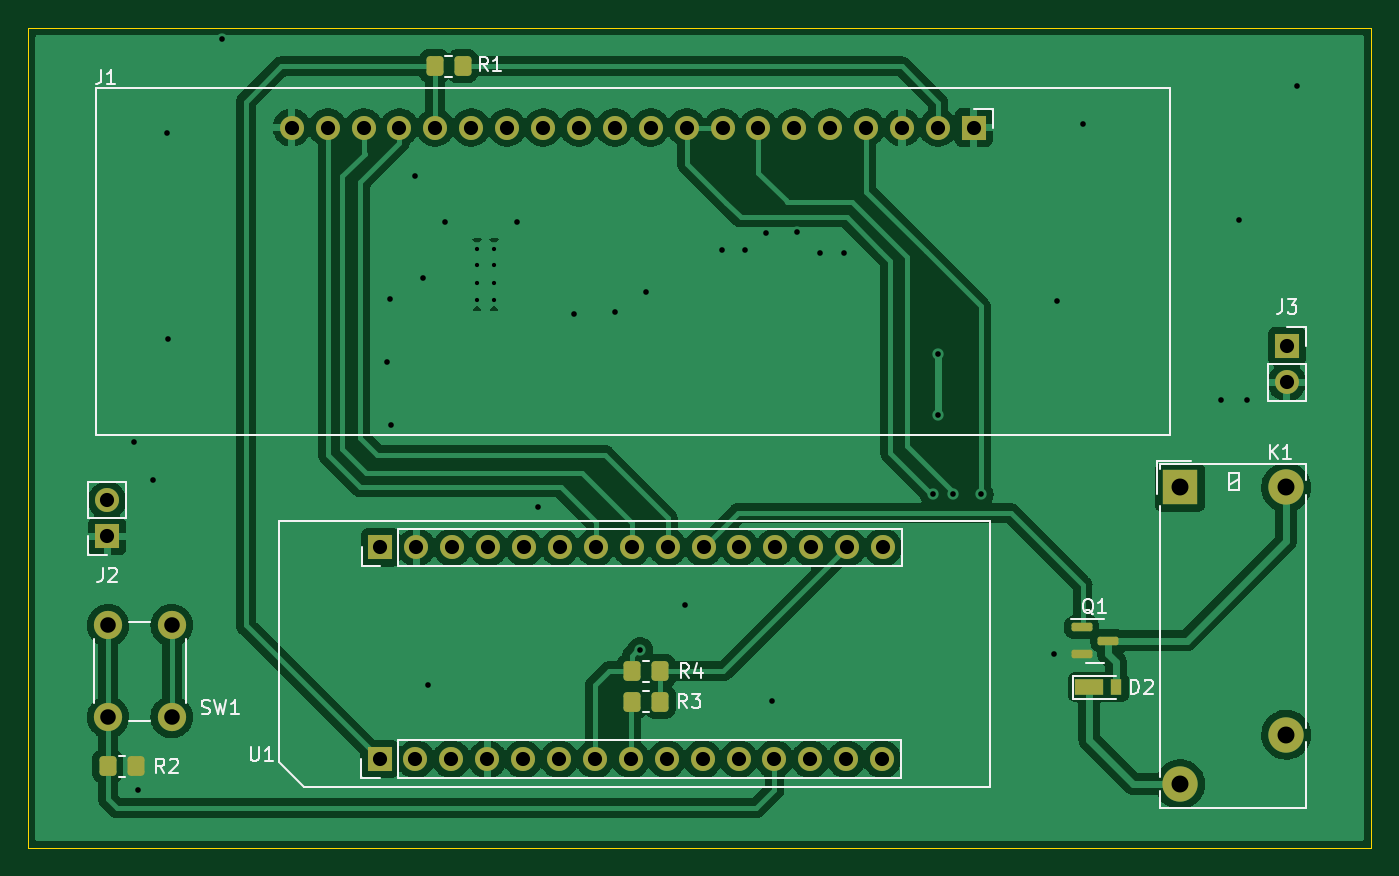
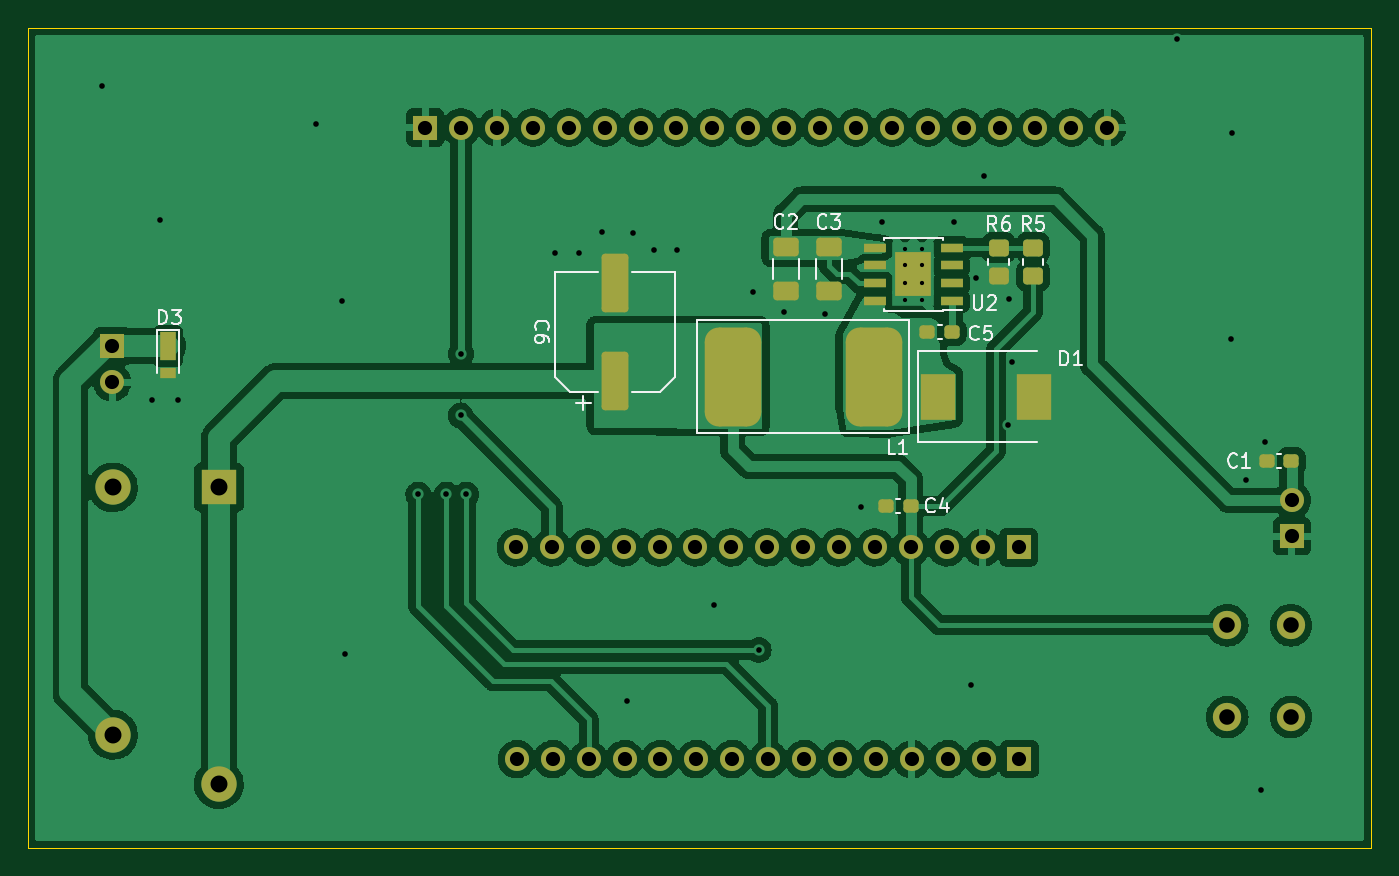
Circuit board: 11 layer files. Board 95.0 x 58.0 mm.
- bottom_copper: controller-B_Cu.gbr (198327 bytes)
- bottom_mask: controller-B_Mask.gbr (4742 bytes)
- paste: controller-B_Paste.gbr (2848 bytes)
- bottom_silk: controller-B_Silkscreen.gbr (10758 bytes)
- outline: controller-Edge_Cuts.gbr (715 bytes)
- top_copper: controller-F_Cu.gbr (170598 bytes)
- top_mask: controller-F_Mask.gbr (3758 bytes)
- paste: controller-F_Paste.gbr (1864 bytes)
- top_silk: controller-F_Silkscreen.gbr (10947 bytes)
- drill: controller-NPTH.drl (300 bytes)
- drill: controller-PTH.drl (2326 bytes)

=== bottom_copper: controller-B_Cu.gbr (198327 bytes, source omitted) ===
=== bottom_mask: controller-B_Mask.gbr ===
%TF.GenerationSoftware,KiCad,Pcbnew,6.0.11+dfsg-1~bpo11+1*%
%TF.CreationDate,2023-11-07T00:47:46-03:00*%
%TF.ProjectId,controller,636f6e74-726f-46c6-9c65-722e6b696361,rev?*%
%TF.SameCoordinates,Original*%
%TF.FileFunction,Soldermask,Bot*%
%TF.FilePolarity,Negative*%
%FSLAX46Y46*%
G04 Gerber Fmt 4.6, Leading zero omitted, Abs format (unit mm)*
G04 Created by KiCad (PCBNEW 6.0.11+dfsg-1~bpo11+1) date 2023-11-07 00:47:46*
%MOMM*%
%LPD*%
G01*
G04 APERTURE LIST*
G04 Aperture macros list*
%AMRoundRect*
0 Rectangle with rounded corners*
0 $1 Rounding radius*
0 $2 $3 $4 $5 $6 $7 $8 $9 X,Y pos of 4 corners*
0 Add a 4 corners polygon primitive as box body*
4,1,4,$2,$3,$4,$5,$6,$7,$8,$9,$2,$3,0*
0 Add four circle primitives for the rounded corners*
1,1,$1+$1,$2,$3*
1,1,$1+$1,$4,$5*
1,1,$1+$1,$6,$7*
1,1,$1+$1,$8,$9*
0 Add four rect primitives between the rounded corners*
20,1,$1+$1,$2,$3,$4,$5,0*
20,1,$1+$1,$4,$5,$6,$7,0*
20,1,$1+$1,$6,$7,$8,$9,0*
20,1,$1+$1,$8,$9,$2,$3,0*%
G04 Aperture macros list end*
%ADD10C,2.000000*%
%ADD11R,2.500000X2.500000*%
%ADD12O,2.500000X2.500000*%
%ADD13R,1.700000X1.700000*%
%ADD14O,1.700000X1.700000*%
%ADD15RoundRect,0.250000X0.700000X-1.825000X0.700000X1.825000X-0.700000X1.825000X-0.700000X-1.825000X0*%
%ADD16R,2.500000X3.300000*%
%ADD17R,1.550000X0.600000*%
%ADD18R,2.600000X3.100000*%
%ADD19RoundRect,0.237500X-0.300000X-0.237500X0.300000X-0.237500X0.300000X0.237500X-0.300000X0.237500X0*%
%ADD20RoundRect,1.000000X-1.000000X-2.500000X1.000000X-2.500000X1.000000X2.500000X-1.000000X2.500000X0*%
%ADD21RoundRect,0.250000X-0.450000X0.350000X-0.450000X-0.350000X0.450000X-0.350000X0.450000X0.350000X0*%
%ADD22RoundRect,0.250000X-0.650000X0.412500X-0.650000X-0.412500X0.650000X-0.412500X0.650000X0.412500X0*%
%ADD23R,1.100000X2.000000*%
%ADD24R,1.100000X0.800000*%
%ADD25RoundRect,0.250000X0.450000X-0.350000X0.450000X0.350000X-0.450000X0.350000X-0.450000X-0.350000X0*%
G04 APERTURE END LIST*
D10*
%TO.C,SW1*%
X107652000Y-113753000D03*
X107652000Y-120253000D03*
X103152000Y-113753000D03*
X103152000Y-120253000D03*
%TD*%
D11*
%TO.C,K1*%
X179000000Y-104000000D03*
D12*
X179000000Y-125000000D03*
X186500000Y-121500000D03*
X186500000Y-104000000D03*
%TD*%
D13*
%TO.C,J1*%
X164405000Y-78540000D03*
D14*
X161865000Y-78540000D03*
X159325000Y-78540000D03*
X156785000Y-78540000D03*
X154245000Y-78540000D03*
X151705000Y-78540000D03*
X149165000Y-78540000D03*
X146625000Y-78540000D03*
X144085000Y-78540000D03*
X141545000Y-78540000D03*
X139005000Y-78540000D03*
X136465000Y-78540000D03*
X133925000Y-78540000D03*
X131385000Y-78540000D03*
X128845000Y-78540000D03*
X126305000Y-78540000D03*
X123765000Y-78540000D03*
X121225000Y-78540000D03*
X118685000Y-78540000D03*
X116145000Y-78540000D03*
%TD*%
D13*
%TO.C,U1*%
X122360000Y-123226000D03*
D14*
X124900000Y-123226000D03*
X127440000Y-123226000D03*
X129980000Y-123226000D03*
X132520000Y-123226000D03*
X135060000Y-123226000D03*
X137600000Y-123226000D03*
X140140000Y-123226000D03*
X142680000Y-123226000D03*
X145220000Y-123226000D03*
X147760000Y-123226000D03*
X150300000Y-123226000D03*
X152840000Y-123226000D03*
X155380000Y-123226000D03*
X157920000Y-123226000D03*
D13*
X122420000Y-108240000D03*
D14*
X124960000Y-108240000D03*
X127500000Y-108240000D03*
X130040000Y-108240000D03*
X132580000Y-108240000D03*
X135120000Y-108240000D03*
X137660000Y-108240000D03*
X140200000Y-108240000D03*
X142740000Y-108240000D03*
X145280000Y-108240000D03*
X147820000Y-108240000D03*
X150360000Y-108240000D03*
X152900000Y-108240000D03*
X155440000Y-108240000D03*
X157980000Y-108240000D03*
%TD*%
D13*
%TO.C,J2*%
X103091000Y-107458000D03*
D14*
X103091000Y-104918000D03*
%TD*%
D13*
%TO.C,J3*%
X186555000Y-94016000D03*
D14*
X186555000Y-96556000D03*
%TD*%
D15*
%TO.C,C6*%
X150995000Y-96475000D03*
X150995000Y-89525000D03*
%TD*%
D16*
%TO.C,D1*%
X128106000Y-97572000D03*
X121306000Y-97572000D03*
%TD*%
D17*
%TO.C,U2*%
X127166000Y-90841000D03*
X127166000Y-89571000D03*
X127166000Y-88301000D03*
X127166000Y-87031000D03*
X132566000Y-87031000D03*
X132566000Y-88301000D03*
X132566000Y-89571000D03*
X132566000Y-90841000D03*
D18*
X129866000Y-88936000D03*
%TD*%
D19*
%TO.C,C1*%
X103116000Y-102144000D03*
X104841000Y-102144000D03*
%TD*%
D20*
%TO.C,L1*%
X132660000Y-96175000D03*
X142660000Y-96175000D03*
%TD*%
D21*
%TO.C,R6*%
X123817000Y-87047000D03*
X123817000Y-89047000D03*
%TD*%
D22*
%TO.C,C3*%
X135852000Y-86975000D03*
X135852000Y-90100000D03*
%TD*%
D23*
%TO.C,D3*%
X182593000Y-94000000D03*
D24*
X182593000Y-95900000D03*
%TD*%
D25*
%TO.C,R5*%
X121404000Y-89047000D03*
X121404000Y-87047000D03*
%TD*%
D22*
%TO.C,C2*%
X138900000Y-86975000D03*
X138900000Y-90100000D03*
%TD*%
D19*
%TO.C,C4*%
X130066500Y-105319000D03*
X131791500Y-105319000D03*
%TD*%
%TO.C,C5*%
X127145500Y-93000000D03*
X128870500Y-93000000D03*
%TD*%
M02*

=== paste: controller-B_Paste.gbr (2848 bytes, source withheld) ===
=== bottom_silk: controller-B_Silkscreen.gbr (10758 bytes, source omitted) ===
=== outline: controller-Edge_Cuts.gbr ===
%TF.GenerationSoftware,KiCad,Pcbnew,6.0.11+dfsg-1~bpo11+1*%
%TF.CreationDate,2023-11-07T00:47:46-03:00*%
%TF.ProjectId,controller,636f6e74-726f-46c6-9c65-722e6b696361,rev?*%
%TF.SameCoordinates,Original*%
%TF.FileFunction,Profile,NP*%
%FSLAX46Y46*%
G04 Gerber Fmt 4.6, Leading zero omitted, Abs format (unit mm)*
G04 Created by KiCad (PCBNEW 6.0.11+dfsg-1~bpo11+1) date 2023-11-07 00:47:46*
%MOMM*%
%LPD*%
G01*
G04 APERTURE LIST*
%TA.AperFunction,Profile*%
%ADD10C,0.100000*%
%TD*%
G04 APERTURE END LIST*
D10*
X192500000Y-129500000D02*
X192500000Y-71500000D01*
X97500000Y-129500000D02*
X192500000Y-129500000D01*
X97500000Y-71500000D02*
X97500000Y-129500000D01*
X192500000Y-71500000D02*
X97500000Y-71500000D01*
M02*

=== top_copper: controller-F_Cu.gbr (170598 bytes, source omitted) ===
=== top_mask: controller-F_Mask.gbr ===
%TF.GenerationSoftware,KiCad,Pcbnew,6.0.11+dfsg-1~bpo11+1*%
%TF.CreationDate,2023-11-07T00:47:46-03:00*%
%TF.ProjectId,controller,636f6e74-726f-46c6-9c65-722e6b696361,rev?*%
%TF.SameCoordinates,Original*%
%TF.FileFunction,Soldermask,Top*%
%TF.FilePolarity,Negative*%
%FSLAX46Y46*%
G04 Gerber Fmt 4.6, Leading zero omitted, Abs format (unit mm)*
G04 Created by KiCad (PCBNEW 6.0.11+dfsg-1~bpo11+1) date 2023-11-07 00:47:46*
%MOMM*%
%LPD*%
G01*
G04 APERTURE LIST*
G04 Aperture macros list*
%AMRoundRect*
0 Rectangle with rounded corners*
0 $1 Rounding radius*
0 $2 $3 $4 $5 $6 $7 $8 $9 X,Y pos of 4 corners*
0 Add a 4 corners polygon primitive as box body*
4,1,4,$2,$3,$4,$5,$6,$7,$8,$9,$2,$3,0*
0 Add four circle primitives for the rounded corners*
1,1,$1+$1,$2,$3*
1,1,$1+$1,$4,$5*
1,1,$1+$1,$6,$7*
1,1,$1+$1,$8,$9*
0 Add four rect primitives between the rounded corners*
20,1,$1+$1,$2,$3,$4,$5,0*
20,1,$1+$1,$4,$5,$6,$7,0*
20,1,$1+$1,$6,$7,$8,$9,0*
20,1,$1+$1,$8,$9,$2,$3,0*%
G04 Aperture macros list end*
%ADD10C,2.000000*%
%ADD11R,2.500000X2.500000*%
%ADD12O,2.500000X2.500000*%
%ADD13RoundRect,0.250000X-0.350000X-0.450000X0.350000X-0.450000X0.350000X0.450000X-0.350000X0.450000X0*%
%ADD14R,1.700000X1.700000*%
%ADD15O,1.700000X1.700000*%
%ADD16R,2.000000X1.100000*%
%ADD17R,0.800000X1.100000*%
%ADD18RoundRect,0.250000X0.350000X0.450000X-0.350000X0.450000X-0.350000X-0.450000X0.350000X-0.450000X0*%
%ADD19RoundRect,0.150000X-0.587500X-0.150000X0.587500X-0.150000X0.587500X0.150000X-0.587500X0.150000X0*%
G04 APERTURE END LIST*
D10*
%TO.C,SW1*%
X107652000Y-113753000D03*
X107652000Y-120253000D03*
X103152000Y-113753000D03*
X103152000Y-120253000D03*
%TD*%
D11*
%TO.C,K1*%
X179000000Y-104000000D03*
D12*
X179000000Y-125000000D03*
X186500000Y-121500000D03*
X186500000Y-104000000D03*
%TD*%
D13*
%TO.C,R2*%
X103132000Y-123734000D03*
X105132000Y-123734000D03*
%TD*%
D14*
%TO.C,J1*%
X164405000Y-78540000D03*
D15*
X161865000Y-78540000D03*
X159325000Y-78540000D03*
X156785000Y-78540000D03*
X154245000Y-78540000D03*
X151705000Y-78540000D03*
X149165000Y-78540000D03*
X146625000Y-78540000D03*
X144085000Y-78540000D03*
X141545000Y-78540000D03*
X139005000Y-78540000D03*
X136465000Y-78540000D03*
X133925000Y-78540000D03*
X131385000Y-78540000D03*
X128845000Y-78540000D03*
X126305000Y-78540000D03*
X123765000Y-78540000D03*
X121225000Y-78540000D03*
X118685000Y-78540000D03*
X116145000Y-78540000D03*
%TD*%
D16*
%TO.C,D2*%
X172570000Y-118146000D03*
D17*
X174470000Y-118146000D03*
%TD*%
D18*
%TO.C,R1*%
X128246000Y-74204000D03*
X126246000Y-74204000D03*
%TD*%
%TO.C,R4*%
X142216000Y-117003000D03*
X140216000Y-117003000D03*
%TD*%
%TO.C,R3*%
X142216000Y-119162000D03*
X140216000Y-119162000D03*
%TD*%
D14*
%TO.C,U1*%
X122360000Y-123226000D03*
D15*
X124900000Y-123226000D03*
X127440000Y-123226000D03*
X129980000Y-123226000D03*
X132520000Y-123226000D03*
X135060000Y-123226000D03*
X137600000Y-123226000D03*
X140140000Y-123226000D03*
X142680000Y-123226000D03*
X145220000Y-123226000D03*
X147760000Y-123226000D03*
X150300000Y-123226000D03*
X152840000Y-123226000D03*
X155380000Y-123226000D03*
X157920000Y-123226000D03*
D14*
X122420000Y-108240000D03*
D15*
X124960000Y-108240000D03*
X127500000Y-108240000D03*
X130040000Y-108240000D03*
X132580000Y-108240000D03*
X135120000Y-108240000D03*
X137660000Y-108240000D03*
X140200000Y-108240000D03*
X142740000Y-108240000D03*
X145280000Y-108240000D03*
X147820000Y-108240000D03*
X150360000Y-108240000D03*
X152900000Y-108240000D03*
X155440000Y-108240000D03*
X157980000Y-108240000D03*
%TD*%
D14*
%TO.C,J2*%
X103091000Y-107458000D03*
D15*
X103091000Y-104918000D03*
%TD*%
D14*
%TO.C,J3*%
X186555000Y-94016000D03*
D15*
X186555000Y-96556000D03*
%TD*%
D19*
%TO.C,Q1*%
X172028500Y-113894000D03*
X172028500Y-115794000D03*
X173903500Y-114844000D03*
%TD*%
M02*

=== paste: controller-F_Paste.gbr (1864 bytes, source withheld) ===
=== top_silk: controller-F_Silkscreen.gbr (10947 bytes, source omitted) ===
=== drill: controller-NPTH.drl ===
M48
; DRILL file {KiCad 6.0.11+dfsg-1~bpo11+1} date ter 07 nov 2023 00:47:49
; FORMAT={-:-/ absolute / inch / decimal}
; #@! TF.CreationDate,2023-11-07T00:47:49-03:00
; #@! TF.GenerationSoftware,Kicad,Pcbnew,6.0.11+dfsg-1~bpo11+1
; #@! TF.FileFunction,NonPlated,1,2,NPTH
FMAT,2
INCH
%
G90
G05
T0
M30

=== drill: controller-PTH.drl ===
M48
; DRILL file {KiCad 6.0.11+dfsg-1~bpo11+1} date ter 07 nov 2023 00:47:49
; FORMAT={-:-/ absolute / inch / decimal}
; #@! TF.CreationDate,2023-11-07T00:47:49-03:00
; #@! TF.GenerationSoftware,Kicad,Pcbnew,6.0.11+dfsg-1~bpo11+1
; #@! TF.FileFunction,Plated,1,2,PTH
FMAT,2
INCH
; #@! TA.AperFunction,Plated,PTH,ComponentDrill
T1C0.0118
; #@! TA.AperFunction,Plated,PTH,ViaDrill
T2C0.0157
; #@! TA.AperFunction,Plated,PTH,ComponentDrill
T3C0.0394
; #@! TA.AperFunction,Plated,PTH,ComponentDrill
T4C0.0433
; #@! TA.AperFunction,Plated,PTH,ComponentDrill
T5C0.0472
%
G90
G05
T1
X5.0892Y-3.4306
X5.0892Y-3.4739
X5.0892Y-3.525
X5.0892Y-3.5723
X5.1365Y-3.4306
X5.1365Y-3.4739
X5.1365Y-3.525
X5.1365Y-3.5723
T2
X4.1339Y-3.9685
X4.1457Y-4.937
X4.185Y-4.0748
X4.2244Y-3.1063
X4.2283Y-3.6811
X4.378Y-2.8465
X4.8386Y-3.7441
X4.8465Y-3.5709
X4.8504Y-3.9213
X4.9173Y-3.2283
X4.937Y-3.5118
X4.9528Y-4.6457
X5.0Y-3.3543
X5.2008Y-3.3543
X5.2598Y-4.1496
X5.3583Y-3.6102
X5.4724Y-3.6063
X5.5433Y-4.5472
X5.5591Y-3.5512
X5.6693Y-4.4213
X5.7717Y-3.4331
X5.8346Y-3.4331
X5.8937Y-3.3858
X5.9094Y-4.689
X5.9803Y-3.3819
X6.0433Y-3.4409
X6.1102Y-3.4409
X6.3583Y-4.1142
X6.3726Y-3.723
X6.374Y-3.8937
X6.4134Y-4.1142
X6.4921Y-4.1142
X6.6969Y-4.5591
X6.7047Y-3.5748
X6.7756Y-3.0827
X7.1614Y-3.8504
X7.2126Y-3.3504
X7.2323Y-3.8504
X7.374Y-2.9764
T3
X4.0587Y-4.1306
X4.0587Y-4.2306
X4.5726Y-3.0921
X4.6726Y-3.0921
X4.7726Y-3.0921
X4.8173Y-4.8514
X4.8197Y-4.2614
X4.8726Y-3.0921
X4.9173Y-4.8514
X4.9197Y-4.2614
X4.9726Y-3.0921
X5.0173Y-4.8514
X5.0197Y-4.2614
X5.0726Y-3.0921
X5.1173Y-4.8514
X5.1197Y-4.2614
X5.1726Y-3.0921
X5.2173Y-4.8514
X5.2197Y-4.2614
X5.2726Y-3.0921
X5.3173Y-4.8514
X5.3197Y-4.2614
X5.3726Y-3.0921
X5.4173Y-4.8514
X5.4197Y-4.2614
X5.4726Y-3.0921
X5.5173Y-4.8514
X5.5197Y-4.2614
X5.5726Y-3.0921
X5.6173Y-4.8514
X5.6197Y-4.2614
X5.6726Y-3.0921
X5.7173Y-4.8514
X5.7197Y-4.2614
X5.7726Y-3.0921
X5.8173Y-4.8514
X5.8197Y-4.2614
X5.8726Y-3.0921
X5.9173Y-4.8514
X5.9197Y-4.2614
X5.9726Y-3.0921
X6.0173Y-4.8514
X6.0197Y-4.2614
X6.0726Y-3.0921
X6.1173Y-4.8514
X6.1197Y-4.2614
X6.1726Y-3.0921
X6.2173Y-4.8514
X6.2197Y-4.2614
X6.2726Y-3.0921
X6.3726Y-3.0921
X6.4726Y-3.0921
X7.3447Y-3.7014
X7.3447Y-3.8014
T4
X4.0611Y-4.4785
X4.0611Y-4.7344
X4.2383Y-4.4785
X4.2383Y-4.7344
T5
X7.0472Y-4.0945
X7.0472Y-4.9213
X7.3425Y-4.0945
X7.3425Y-4.7835
T0
M30

